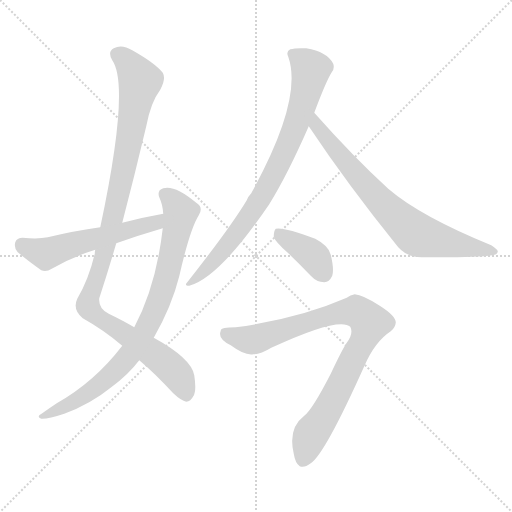
t = 0.00 s
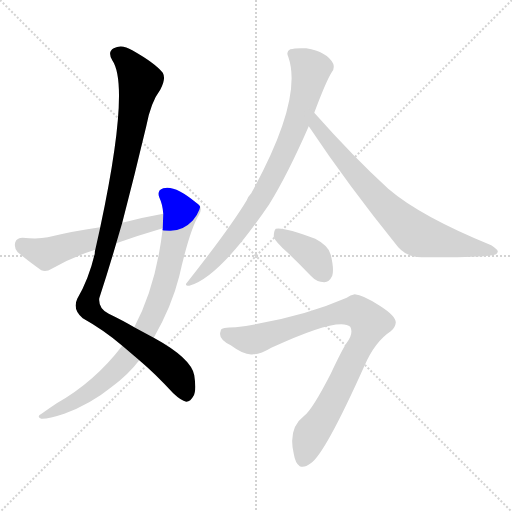
t = 1.23 s
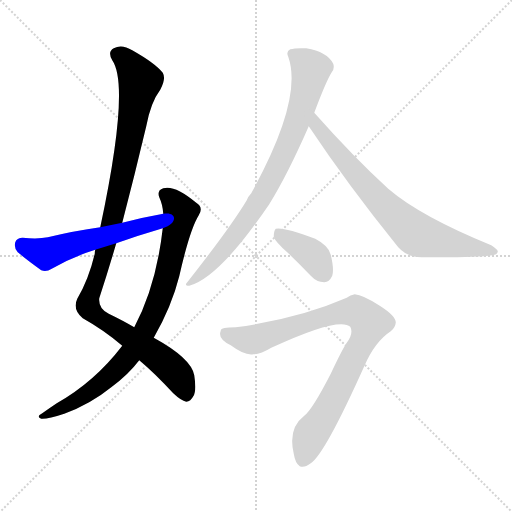
t = 2.46 s
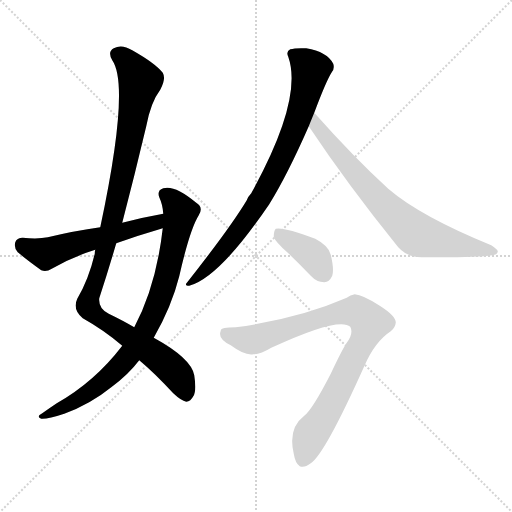
t = 3.69 s
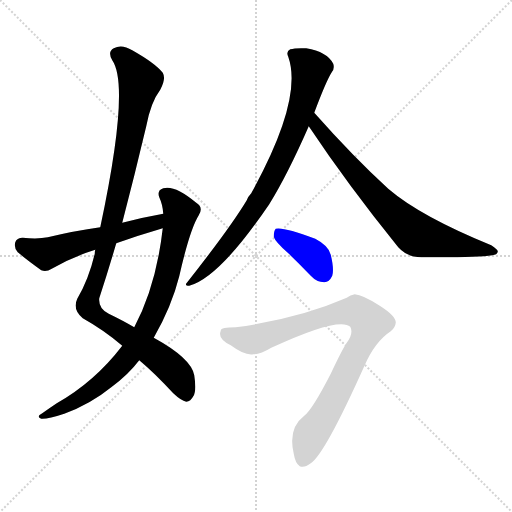
t = 4.92 s
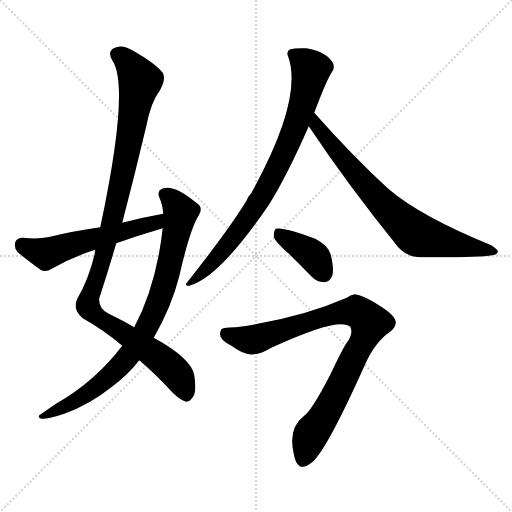
t = 6.15 s

The animated SVG that drew these frames (rendered in a browser with its animation timeline set to each time). Animation: 7 CSS @keyframes rules; one cycle of 6.15 s.

<svg version="1.1" viewBox="0 0 1024 1024" xmlns="http://www.w3.org/2000/svg">
  <g stroke="lightgray" stroke-dasharray="1,1" stroke-width="1" transform="scale(4, 4)">
    <line x1="0" y1="0" x2="256" y2="256"></line>
    <line x1="256" y1="0" x2="0" y2="256"></line>
    <line x1="128" y1="0" x2="128" y2="256"></line>
    <line x1="0" y1="128" x2="256" y2="128"></line>
  </g>
<g transform="scale(1, -1) translate(0, -900)">
   <style type="text/css">
    @keyframes keyframes0 {
      from {
       stroke: blue;
       stroke-dashoffset: 1061;
       stroke-width: 128;
       }
       78% {
       animation-timing-function: step-end;
       stroke: blue;
       stroke-dashoffset: 0;
       stroke-width: 128;
       }
       to {
       stroke: black;
       stroke-width: 1024;
       }
       }
       #make-me-a-hanzi-animation-0 {
         animation: keyframes0 1.113444s both;
         animation-delay: 0.000000s;
         animation-timing-function: linear;
       }
    @keyframes keyframes1 {
      from {
       stroke: blue;
       stroke-dashoffset: 823;
       stroke-width: 128;
       }
       73% {
       animation-timing-function: step-end;
       stroke: blue;
       stroke-dashoffset: 0;
       stroke-width: 128;
       }
       to {
       stroke: black;
       stroke-width: 1024;
       }
       }
       #make-me-a-hanzi-animation-1 {
         animation: keyframes1 0.919759s both;
         animation-delay: 1.113444s;
         animation-timing-function: linear;
       }
    @keyframes keyframes2 {
      from {
       stroke: blue;
       stroke-dashoffset: 549;
       stroke-width: 128;
       }
       64% {
       animation-timing-function: step-end;
       stroke: blue;
       stroke-dashoffset: 0;
       stroke-width: 128;
       }
       to {
       stroke: black;
       stroke-width: 1024;
       }
       }
       #make-me-a-hanzi-animation-2 {
         animation: keyframes2 0.696777s both;
         animation-delay: 2.033203s;
         animation-timing-function: linear;
       }
    @keyframes keyframes3 {
      from {
       stroke: blue;
       stroke-dashoffset: 800;
       stroke-width: 128;
       }
       72% {
       animation-timing-function: step-end;
       stroke: blue;
       stroke-dashoffset: 0;
       stroke-width: 128;
       }
       to {
       stroke: black;
       stroke-width: 1024;
       }
       }
       #make-me-a-hanzi-animation-3 {
         animation: keyframes3 0.901042s both;
         animation-delay: 2.729980s;
         animation-timing-function: linear;
       }
    @keyframes keyframes4 {
      from {
       stroke: blue;
       stroke-dashoffset: 727;
       stroke-width: 128;
       }
       70% {
       animation-timing-function: step-end;
       stroke: blue;
       stroke-dashoffset: 0;
       stroke-width: 128;
       }
       to {
       stroke: black;
       stroke-width: 1024;
       }
       }
       #make-me-a-hanzi-animation-4 {
         animation: keyframes4 0.841634s both;
         animation-delay: 3.631022s;
         animation-timing-function: linear;
       }
    @keyframes keyframes5 {
      from {
       stroke: blue;
       stroke-dashoffset: 382;
       stroke-width: 128;
       }
       55% {
       animation-timing-function: step-end;
       stroke: blue;
       stroke-dashoffset: 0;
       stroke-width: 128;
       }
       to {
       stroke: black;
       stroke-width: 1024;
       }
       }
       #make-me-a-hanzi-animation-5 {
         animation: keyframes5 0.560872s both;
         animation-delay: 4.472656s;
         animation-timing-function: linear;
       }
    @keyframes keyframes6 {
      from {
       stroke: blue;
       stroke-dashoffset: 869;
       stroke-width: 128;
       }
       74% {
       animation-timing-function: step-end;
       stroke: blue;
       stroke-dashoffset: 0;
       stroke-width: 128;
       }
       to {
       stroke: black;
       stroke-width: 1024;
       }
       }
       #make-me-a-hanzi-animation-6 {
         animation: keyframes6 0.957194s both;
         animation-delay: 5.033529s;
         animation-timing-function: linear;
       }
</style>
<path d="M 244.5 454.5 Q 269.5 550.5 292.5 647.5 Q 301.5 695.5 320.5 720.5 Q 332.5 742.5 325.5 754.5 Q 310.5 773.5 264.5 799.5 Q 243.5 812.5 227.5 803.5 Q 214.5 796.5 224.5 779.5 Q 260.5 727.5 200.5 445.5 L 190.5 400.5 Q 189.5 397.5 189.5 392.5 Q 177.5 341.5 154.5 302.5 Q 144.5 280.5 165.5 263.5 Q 208.5 239.5 244.5 208.5 L 278.5 179.5 Q 308.5 154.5 346.5 113.5 Q 362.5 98.5 372.5 96.5 Q 381.5 97.5 386.5 107.5 Q 393.5 117.5 388.5 149.5 Q 382.5 183.5 307.5 224.5 L 268.5 245.5 Q 246.5 258.5 217.5 272.5 Q 196.5 282.5 198.5 303.5 Q 216.5 358.5 232.5 413.5 L 244.5 454.5 Z" fill="lightgray"></path> 
<path d="M 244.5 208.5 Q 189.5 136.5 113.5 93.5 Q 98.5 83.5 84.5 73.5 Q 71.5 66.5 82.5 62.5 Q 95.5 61.5 128.5 72.5 Q 180.5 91.5 222.5 125.5 Q 256.5 150.5 278.5 179.5 L 307.5 224.5 Q 343.5 287.5 358.5 347.5 Q 379.5 440.5 397.5 469.5 Q 407.5 485.5 392.5 494.5 Q 349.5 530.5 326.5 523.5 Q 313.5 519.5 318.5 505.5 Q 325.5 490.5 326.5 472.5 L 325.5 443.5 Q 312.5 328.5 268.5 245.5 L 244.5 208.5 Z" fill="lightgray"></path> 
<path d="M 326.5 472.5 Q 286.5 465.5 244.5 454.5 L 200.5 445.5 Q 149.5 438.5 95.5 425.5 Q 76.5 421.5 45.5 424.5 Q 33.5 424.5 30.5 415.5 Q 27.5 403.5 35.5 395.5 Q 54.5 379.5 82.5 359.5 Q 92.5 355.5 103.5 362.5 Q 145.5 386.5 190.5 400.5 L 232.5 413.5 Q 277.5 429.5 325.5 443.5 C 354.5 451.5 356.5 477.5 326.5 472.5 Z" fill="lightgray"></path> 
<path d="M 628.5 674.5 Q 652.5 738.5 663.5 755.5 Q 669.5 762.5 666.5 772.5 Q 654.5 796.5 612.5 803.5 Q 590.5 804.5 580.5 801.5 Q 571.5 797.5 576.5 786.5 Q 606.5 701.5 502.5 513.5 Q 496.5 507.5 493.5 499.5 Q 460.5 444.5 374.5 335.5 Q 367.5 328.5 378.5 328.5 Q 438.5 344.5 538.5 491.5 Q 575.5 551.5 617.5 647.5 L 628.5 674.5 Z" fill="lightgray"></path> 
<path d="M 617.5 647.5 Q 695.5 530.5 796.5 405.5 Q 815.5 384.5 845.5 385.5 Q 951.5 384.5 984.5 389.5 Q 994.5 390.5 995.5 396.5 Q 996.5 400.5 982.5 409.5 Q 840.5 467.5 776.5 522.5 Q 706.5 586.5 628.5 674.5 C 608.5 696.5 600.5 672.5 617.5 647.5 Z" fill="lightgray"></path> 
<path d="M 575.5 394.5 Q 597.5 373.5 621.5 348.5 Q 633.5 335.5 648.5 335.5 Q 658.5 335.5 664.5 348.5 Q 668.5 361.5 661.5 390.5 Q 657.5 408.5 630.5 422.5 Q 566.5 446.5 551.5 442.5 Q 547.5 438.5 547.5 426.5 Q 550.5 416.5 575.5 394.5 Z" fill="lightgray"></path> 
<path d="M 471.5 245.5 Q 440.5 245.5 441.5 238.5 Q 434.5 222.5 461.5 209.5 Q 489.5 188.5 506.5 191.5 Q 521.5 191.5 542.5 204.5 Q 678.5 267.5 700.5 246.5 Q 707.5 233.5 693.5 214.5 Q 683.5 199.5 661.5 152.5 Q 624.5 80.5 608.5 68.5 Q 575.5 43.5 587.5 -7.5 Q 590.5 -26.5 599.5 -32.5 Q 608.5 -36.5 621.5 -26.5 Q 649.5 -8.5 728.5 167.5 Q 749.5 216.5 781.5 237.5 Q 790.5 244.5 791.5 254.5 Q 792.5 267.5 759.5 288.5 Q 725.5 310.5 709.5 311.5 Q 700.5 310.5 693.5 304.5 Q 597.5 262.5 471.5 245.5 Z" fill="lightgray"></path> 
      <clipPath id="make-me-a-hanzi-clip-0">
      <path d="M 244.5 454.5 Q 269.5 550.5 292.5 647.5 Q 301.5 695.5 320.5 720.5 Q 332.5 742.5 325.5 754.5 Q 310.5 773.5 264.5 799.5 Q 243.5 812.5 227.5 803.5 Q 214.5 796.5 224.5 779.5 Q 260.5 727.5 200.5 445.5 L 190.5 400.5 Q 189.5 397.5 189.5 392.5 Q 177.5 341.5 154.5 302.5 Q 144.5 280.5 165.5 263.5 Q 208.5 239.5 244.5 208.5 L 278.5 179.5 Q 308.5 154.5 346.5 113.5 Q 362.5 98.5 372.5 96.5 Q 381.5 97.5 386.5 107.5 Q 393.5 117.5 388.5 149.5 Q 382.5 183.5 307.5 224.5 L 268.5 245.5 Q 246.5 258.5 217.5 272.5 Q 196.5 282.5 198.5 303.5 Q 216.5 358.5 232.5 413.5 L 244.5 454.5 Z" fill="lightgray"></path>
      </clipPath>
      <path clip-path="url(#make-me-a-hanzi-clip-0)" d="M 234.5 790.5 L 259.5 771.5 L 280.5 737.5 L 220.5 439.5 L 175.5 288.5 L 192.5 267.5 L 333.5 172.5 L 358.5 145.5 L 371.5 109.5 " fill="none" id="make-me-a-hanzi-animation-0" stroke-dasharray="933 1866" stroke-linecap="round"></path>

      <clipPath id="make-me-a-hanzi-clip-1">
      <path d="M 244.5 208.5 Q 189.5 136.5 113.5 93.5 Q 98.5 83.5 84.5 73.5 Q 71.5 66.5 82.5 62.5 Q 95.5 61.5 128.5 72.5 Q 180.5 91.5 222.5 125.5 Q 256.5 150.5 278.5 179.5 L 307.5 224.5 Q 343.5 287.5 358.5 347.5 Q 379.5 440.5 397.5 469.5 Q 407.5 485.5 392.5 494.5 Q 349.5 530.5 326.5 523.5 Q 313.5 519.5 318.5 505.5 Q 325.5 490.5 326.5 472.5 L 325.5 443.5 Q 312.5 328.5 268.5 245.5 L 244.5 208.5 Z" fill="lightgray"></path>
      </clipPath>
      <path clip-path="url(#make-me-a-hanzi-clip-1)" d="M 328.5 511.5 L 353.5 488.5 L 360.5 472.5 L 326.5 321.5 L 291.5 241.5 L 263.5 196.5 L 217.5 145.5 L 155.5 101.5 L 87.5 67.5 " fill="none" id="make-me-a-hanzi-animation-1" stroke-dasharray="695 1390" stroke-linecap="round"></path>

      <clipPath id="make-me-a-hanzi-clip-2">
      <path d="M 326.5 472.5 Q 286.5 465.5 244.5 454.5 L 200.5 445.5 Q 149.5 438.5 95.5 425.5 Q 76.5 421.5 45.5 424.5 Q 33.5 424.5 30.5 415.5 Q 27.5 403.5 35.5 395.5 Q 54.5 379.5 82.5 359.5 Q 92.5 355.5 103.5 362.5 Q 145.5 386.5 190.5 400.5 L 232.5 413.5 Q 277.5 429.5 325.5 443.5 C 354.5 451.5 356.5 477.5 326.5 472.5 Z" fill="lightgray"></path>
      </clipPath>
      <path clip-path="url(#make-me-a-hanzi-clip-2)" d="M 43.5 410.5 L 91.5 392.5 L 300.5 451.5 L 320.5 465.5 " fill="none" id="make-me-a-hanzi-animation-2" stroke-dasharray="421 842" stroke-linecap="round"></path>

      <clipPath id="make-me-a-hanzi-clip-3">
      <path d="M 628.5 674.5 Q 652.5 738.5 663.5 755.5 Q 669.5 762.5 666.5 772.5 Q 654.5 796.5 612.5 803.5 Q 590.5 804.5 580.5 801.5 Q 571.5 797.5 576.5 786.5 Q 606.5 701.5 502.5 513.5 Q 496.5 507.5 493.5 499.5 Q 460.5 444.5 374.5 335.5 Q 367.5 328.5 378.5 328.5 Q 438.5 344.5 538.5 491.5 Q 575.5 551.5 617.5 647.5 L 628.5 674.5 Z" fill="lightgray"></path>
      </clipPath>
      <path clip-path="url(#make-me-a-hanzi-clip-3)" d="M 586.5 791.5 L 621.5 760.5 L 612.5 714.5 L 571.5 599.5 L 491.5 457.5 L 447.5 399.5 L 381.5 334.5 " fill="none" id="make-me-a-hanzi-animation-3" stroke-dasharray="672 1344" stroke-linecap="round"></path>

      <clipPath id="make-me-a-hanzi-clip-4">
      <path d="M 617.5 647.5 Q 695.5 530.5 796.5 405.5 Q 815.5 384.5 845.5 385.5 Q 951.5 384.5 984.5 389.5 Q 994.5 390.5 995.5 396.5 Q 996.5 400.5 982.5 409.5 Q 840.5 467.5 776.5 522.5 Q 706.5 586.5 628.5 674.5 C 608.5 696.5 600.5 672.5 617.5 647.5 Z" fill="lightgray"></path>
      </clipPath>
      <path clip-path="url(#make-me-a-hanzi-clip-4)" d="M 631.5 665.5 L 641.5 636.5 L 719.5 542.5 L 830.5 433.5 L 988.5 395.5 " fill="none" id="make-me-a-hanzi-animation-4" stroke-dasharray="599 1198" stroke-linecap="round"></path>

      <clipPath id="make-me-a-hanzi-clip-5">
      <path d="M 575.5 394.5 Q 597.5 373.5 621.5 348.5 Q 633.5 335.5 648.5 335.5 Q 658.5 335.5 664.5 348.5 Q 668.5 361.5 661.5 390.5 Q 657.5 408.5 630.5 422.5 Q 566.5 446.5 551.5 442.5 Q 547.5 438.5 547.5 426.5 Q 550.5 416.5 575.5 394.5 Z" fill="lightgray"></path>
      </clipPath>
      <path clip-path="url(#make-me-a-hanzi-clip-5)" d="M 555.5 436.5 L 622.5 392.5 L 647.5 353.5 " fill="none" id="make-me-a-hanzi-animation-5" stroke-dasharray="254 508" stroke-linecap="round"></path>

      <clipPath id="make-me-a-hanzi-clip-6">
      <path d="M 471.5 245.5 Q 440.5 245.5 441.5 238.5 Q 434.5 222.5 461.5 209.5 Q 489.5 188.5 506.5 191.5 Q 521.5 191.5 542.5 204.5 Q 678.5 267.5 700.5 246.5 Q 707.5 233.5 693.5 214.5 Q 683.5 199.5 661.5 152.5 Q 624.5 80.5 608.5 68.5 Q 575.5 43.5 587.5 -7.5 Q 590.5 -26.5 599.5 -32.5 Q 608.5 -36.5 621.5 -26.5 Q 649.5 -8.5 728.5 167.5 Q 749.5 216.5 781.5 237.5 Q 790.5 244.5 791.5 254.5 Q 792.5 267.5 759.5 288.5 Q 725.5 310.5 709.5 311.5 Q 700.5 310.5 693.5 304.5 Q 597.5 262.5 471.5 245.5 Z" fill="lightgray"></path>
      </clipPath>
      <path clip-path="url(#make-me-a-hanzi-clip-6)" d="M 451.5 232.5 L 492.5 221.5 L 513.5 222.5 L 653.5 268.5 L 698.5 277.5 L 715.5 275.5 L 733.5 263.5 L 738.5 251.5 L 726.5 218.5 L 657.5 83.5 L 622.5 33.5 L 605.5 -20.5 " fill="none" id="make-me-a-hanzi-animation-6" stroke-dasharray="741 1482" stroke-linecap="round"></path>

</g>
</svg>
